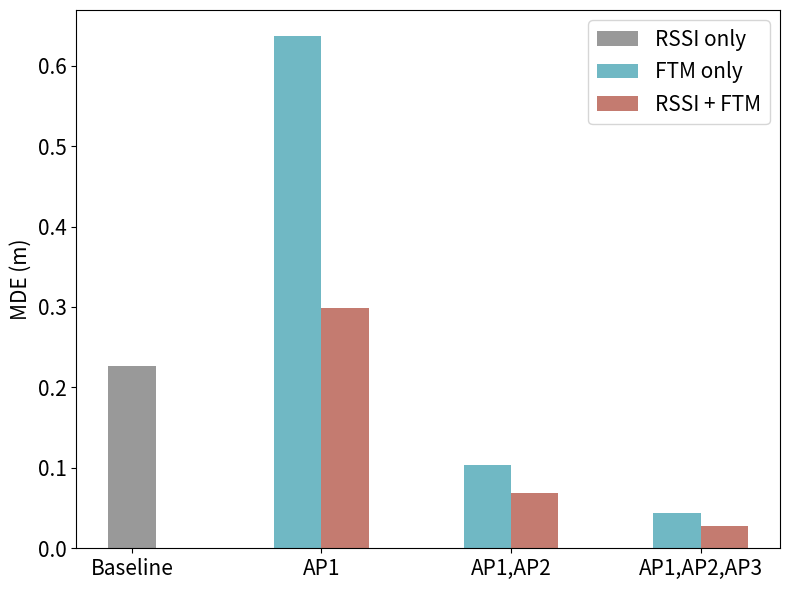
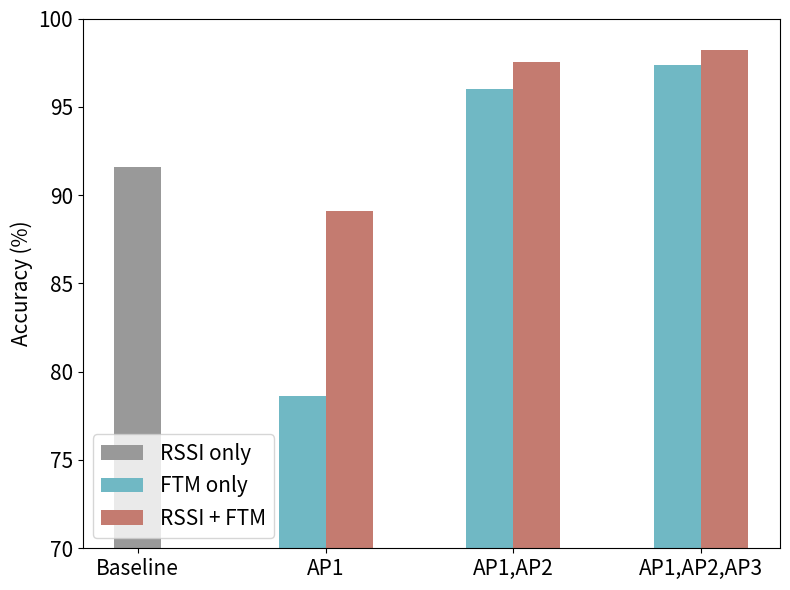

Source code (Python) for these figures, in order:
import matplotlib.pyplot as plt
import numpy as np

# Data
labels = ['Baseline', 'AP1', 'AP1,AP2', 'AP1,AP2,AP3']
mde_baseline = [0.2264, 0, 0, 0]
mde_ftm = [0, 0.6374, 0.1040, 0.0440]
mde_rssi_ftm = [0, 0.2982, 0.0693, 0.0279]

x = np.arange(len(labels))  # the label locations
width = 0.25  # the width of the bars

# Shift adjustment
offsets = [-width/2, 0, width/2]

fig, ax = plt.subplots(figsize=(8, 6))

# Plot bars with adjusted alignment for better centering
bars1 = ax.bar(x[0] + offsets[1], mde_baseline[0], width, label='RSSI only', color='#999999')  # Baseline
bars2 = ax.bar(x[1] + offsets[0], mde_ftm[1], width, label='FTM only', color='#70b8c4')
bars3 = ax.bar(x[1] + offsets[2], mde_rssi_ftm[1], width, label='RSSI + FTM', color='#c47b70')
bars4 = ax.bar(x[2] + offsets[0], mde_ftm[2], width, color='#70b8c4')
bars5 = ax.bar(x[2] + offsets[2], mde_rssi_ftm[2], width, color='#c47b70')
bars6 = ax.bar(x[3] + offsets[0], mde_ftm[3], width, color='#70b8c4')
bars7 = ax.bar(x[3] + offsets[2], mde_rssi_ftm[3], width, color='#c47b70')

# Labels and styling
ax.set_ylabel('MDE (m)', fontsize=15)
ax.set_title('', fontsize=15)
ax.set_xticks(x)
ax.set_xticklabels(labels, fontsize=15)
ax.tick_params(axis='y', labelsize=15)
ax.legend(fontsize=15)

plt.tight_layout()
plt.show()


# Accuracy values for each configuration
accuracy_baseline = [91.61, 0, 0, 0]
accuracy_ftm = [0, 78.60, 96.00, 97.34]
accuracy_rssi_ftm = [0, 89.12, 97.53, 98.23]

# Plotting
fig, ax = plt.subplots(figsize=(8, 6))

# Plot bars with adjusted alignment for centering
bars1 = ax.bar(x[0] + offsets[1], accuracy_baseline[0], width, label='RSSI only', color='#999999')
bars2 = ax.bar(x[1] + offsets[0], accuracy_ftm[1], width, label='FTM only', color='#70b8c4')
bars3 = ax.bar(x[1] + offsets[2], accuracy_rssi_ftm[1], width, label='RSSI + FTM', color='#c47b70')
bars4 = ax.bar(x[2] + offsets[0], accuracy_ftm[2], width, color='#70b8c4')
bars5 = ax.bar(x[2] + offsets[2], accuracy_rssi_ftm[2], width, color='#c47b70')
bars6 = ax.bar(x[3] + offsets[0], accuracy_ftm[3], width, color='#70b8c4')
bars7 = ax.bar(x[3] + offsets[2], accuracy_rssi_ftm[3], width, color='#c47b70')

# Labels and styling
ax.set_ylabel('Accuracy (%)', fontsize=15)
ax.set_title('', fontsize=15)
ax.set_ylim(70, 100)
ax.set_xticks(x)
ax.set_xticklabels(labels, fontsize=15)
ax.tick_params(axis='y', labelsize=15)
ax.legend(loc = "lower left",fontsize=15)

plt.tight_layout()
plt.show()